Run: headless pygame with SDL's dummy video driver; simulated clock (each Clock.tick advances the game by its frame time, no real sleeping); random seed 0; keys injected as events and as key.get_pressed() state; no mouse input.
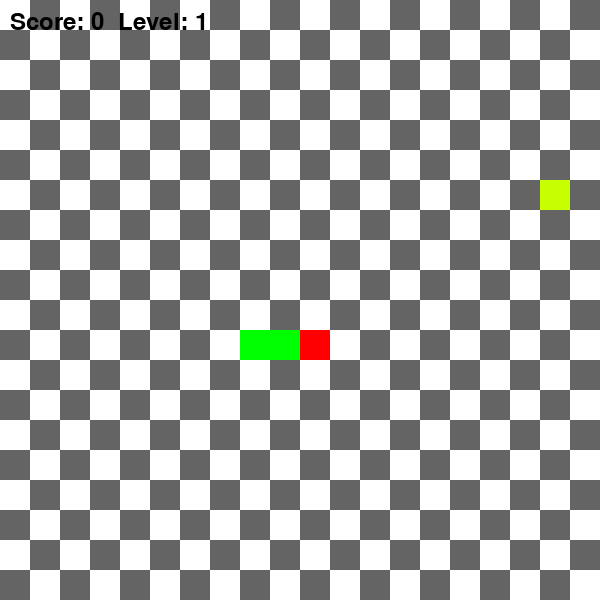
Frame 1 of 4 · flips 1–60 · no input
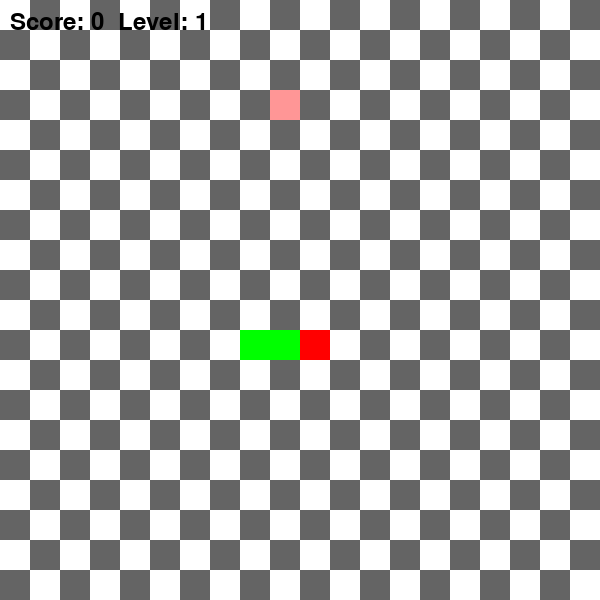
Frame 2 of 4 · flips 61–180 · tapped SPACE, RETURN · held RIGHT (→), D
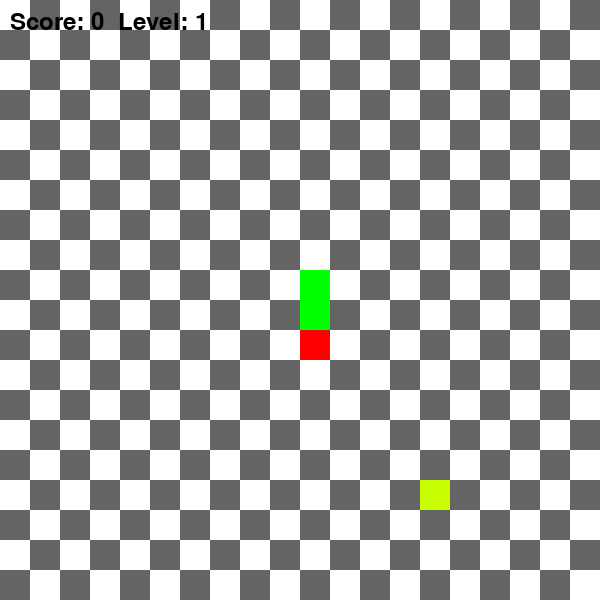
Frame 3 of 4 · flips 181–300 · held DOWN (↓), S
Frame 4 of 4 · flips 301–420 · held LEFT (←), A, UP (↑), W · screen unchanged from frame 3, image omitted

The pygame program that drew these frames:

'''snake game'''
import pygame
import random
import time

pygame.init()

#screen 
width = 600
heght = 600
screen = pygame.display.set_mode((width,heght))

#constant
CELL = 30 
FOOD_LIFETIME = 5000 #5000 ms = 5s
#FOOD_TIME = pygame.time.set_timer(food.spawn(snake), FOOD_LIFETIME)
FOOD_COLORS = [(255,150,150), (200,255,000),(000,000,255)]

#variables
done = False
score = 0
level = 1
FPS = 5
font = pygame.font.Font(None, 36)
clock = pygame.time.Clock()


#background
def draw_grid():
    for i in range(heght//CELL):
        for j in range(width//CELL):
            pygame.draw.rect(screen, (100,100,100), (i * CELL, j * CELL, CELL, CELL))
    
def draw_grid_chess():
    colors = [(255,255,255), (100,100,100)]

    for i in range(heght//CELL):
        for j in range(width//CELL):
            pygame.draw.rect(screen, colors[(i+j)%2],(i*CELL, j*CELL, CELL, CELL))

#variables
class Point:
    def __init__(self, x, y):
        self.x = x
        self.y= y

    
class Snake:
    def __init__(self):
        self.body = [Point(10,11),Point(10,12),Point(10,13)]
        self.dx = 1
        self.dy = 0

    def move(self):
        new_head = Point(self.body[0].x + self.dx, self.body[0].y + self.dy)
        
        #Перемецение змеки на границе
        new_head.x %= width // CELL
        new_head.y %= heght // CELL

        #chek for body and head столкновения
        for segment in self.body:
            if new_head.x == segment.x and new_head.y == segment.y:
                global done
                done = True
                return

        self.body.insert(0,new_head)
        self.body.pop()

    def draw(self):
        '''draw snake'''
        head = self.body[0] #head part
        pygame.draw.rect(screen, (255,0,0), (head.x * CELL, head.y * CELL, CELL, CELL))
        for segment in self.body[1:]: #adding the tail
            pygame.draw.rect(screen, (0,255,0), (segment.x * CELL, segment.y * CELL, CELL, CELL))
   
    def check_collision(self, food):
        '''collrction food'''
        global score, level, FPS
        head = self.body[0]
        if head.x == food.pos.x and head.y == food.pos.y:
            score += food.weight #increase score based on food weight
            self.body.append(Point(head.x, head.y))
            food.spawn(self)
            if score % 4 == 0 and score > 0:
                level += 1
                FPS += 1 #increase speed

class Food:
    def __init__(self):
        self.spawn_time = pygame.time.get_ticks() #food spawn time
        self.spawn(None)

    def spawn(self, snake):
        '''spawn food at random position'''
        self.weight = random.randint(1, 3)
        self.color = FOOD_COLORS[self.weight-1]
        while True:
            new_x = random.randint(0, (width // CELL) - 1)
            new_y = random.randint(0, (heght // CELL) - 1)
            if snake is None or all(segment.x != new_x or segment.y != new_y for segment in snake.body):
                self.pos = Point(new_x, new_y)
                break

    def draw(self):
        pygame.draw.rect(screen, self.color, (self.pos.x * CELL, self.pos.y * CELL, CELL ,CELL))

    def is_expired(self, FOOD_LIFETIME):
        return pygame.time.get_ticks() - self.spawn_time > FOOD_LIFETIME


food = Food()
snake = Snake()
food.spawn(snake)

#gameplay loop
while not done:
    #gameplay conditions
    for event in pygame.event.get():
        if event.type == pygame.QUIT:
            done = True
        if event.type == pygame.KEYDOWN:
            if event.key  == pygame.K_RIGHT:
                snake.dx = 1
                snake.dy = 0
            if event.key  == pygame.K_LEFT:
                snake.dx = -1
                snake.dy = 0
            if event.key  == pygame.K_DOWN:
                snake.dx = 0
                snake.dy = 1
            if event.key  == pygame.K_UP:
                snake.dx = 0
                snake.dy = -1

    
    #draw background
    draw_grid_chess()

    # Move snake and check collision
    snake.move()
    snake.check_collision(food)

    #check food life time
    if food.is_expired(FOOD_LIFETIME):
        food = Food()

    #draw objects
    snake.draw()
    food.draw()


    #Score and lvl
    score_txt = font.render(f"Score: {score}  Level: {level}", True, (0,0,0))
    screen.blit(score_txt, (10, 10))

    pygame.display.flip()
    clock.tick(FPS)    

pygame.quit()
